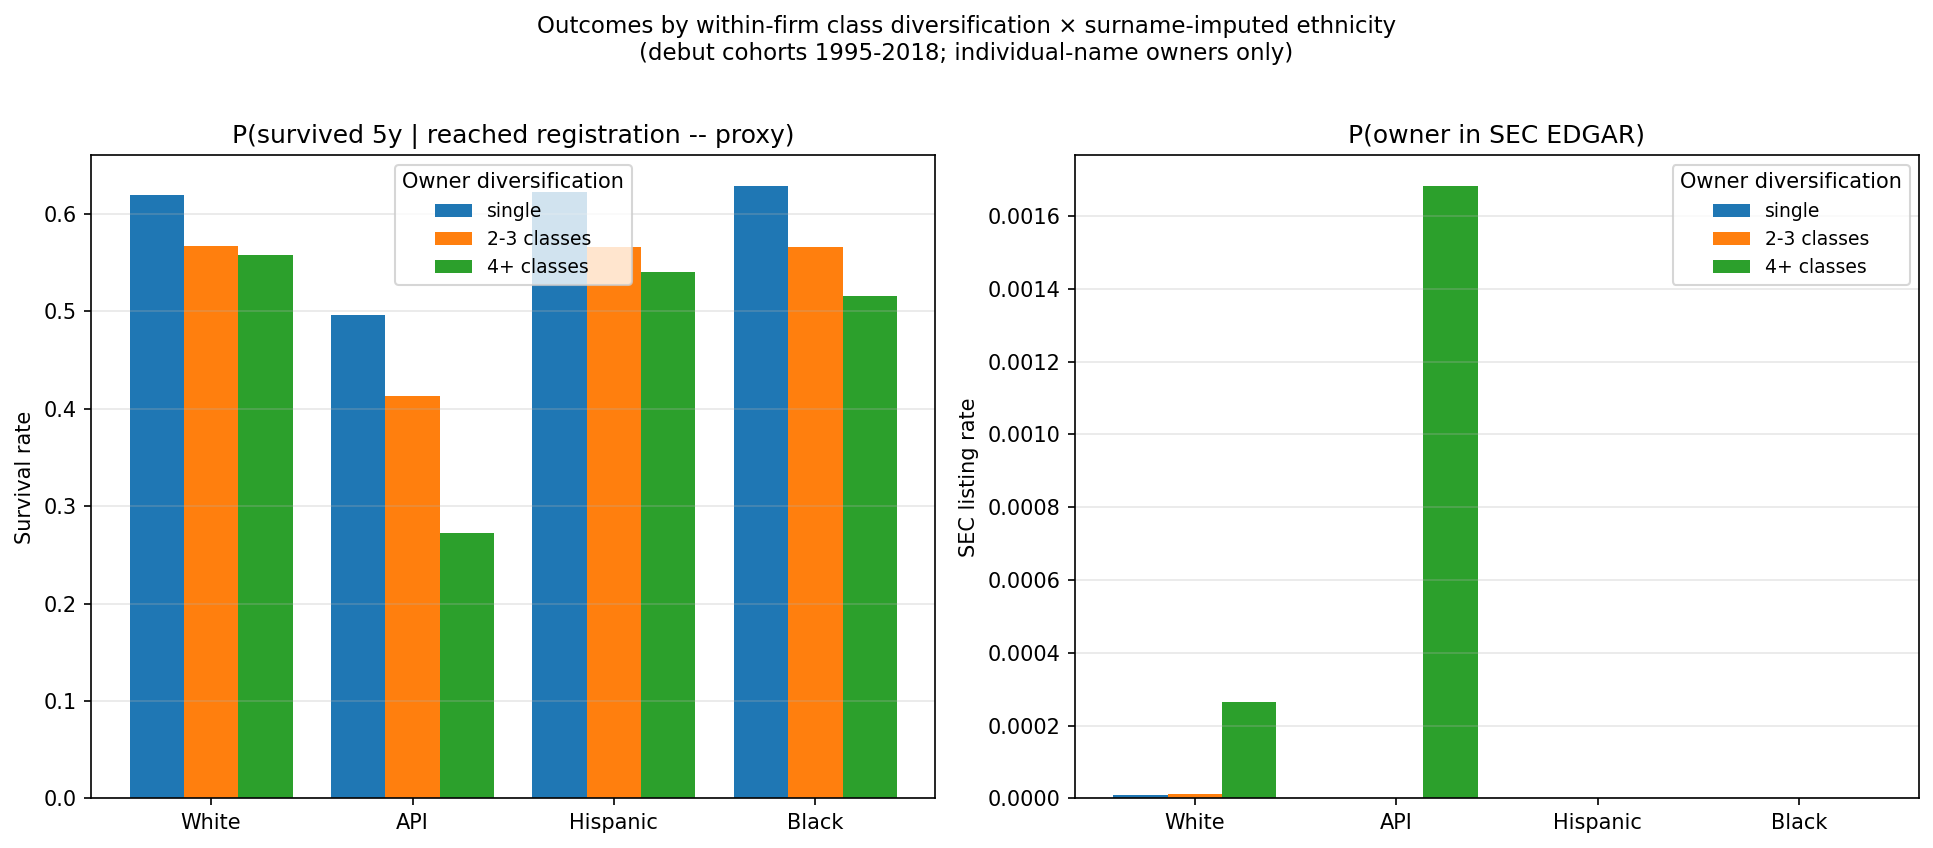

Source data for this figure (header and first rows):
ethnic, div_tier, n_owners, mean_n_filings, p_reached, p_survived_5y, p_in_sec
API, 2-3 classes, 9254, 3.132, 0.4583, 0.4132, 0.0
API, 4+ classes, 3566, 11.42, 0.3747, 0.2723, 0.001683
API, single, 29550, 1.231, 0.4986, 0.4961, 0.0
Black, 2-3 classes, 2037, 3.012, 0.5977, 0.5661, 0.0
Black, 4+ classes, 393, 12.59, 0.5821, 0.5154, 0.0
Black, single, 9422, 1.16, 0.6319, 0.6287, 0.0
Hispanic, 2-3 classes, 8094, 2.969, 0.609, 0.5664, 0.0
Hispanic, 4+ classes, 1438, 8.285, 0.6213, 0.5404, 0.0
Hispanic, single, 33822, 1.178, 0.6248, 0.6224, 0.0
Mixed, 2-3 classes, 37075, 3.016, 0.5506, 0.5326, 0.0001349
Mixed, 4+ classes, 7863, 10.14, 0.521, 0.4794, 0.001272
Mixed, single, 162278, 1.193, 0.5921, 0.5906, 0.0
White, 2-3 classes, 76189, 2.94, 0.5961, 0.5676, 0.00001313
White, 4+ classes, 15123, 9.148, 0.6149, 0.5578, 0.0002645
White, single, 316292, 1.164, 0.6207, 0.6193, 9.484906352357948e-6
